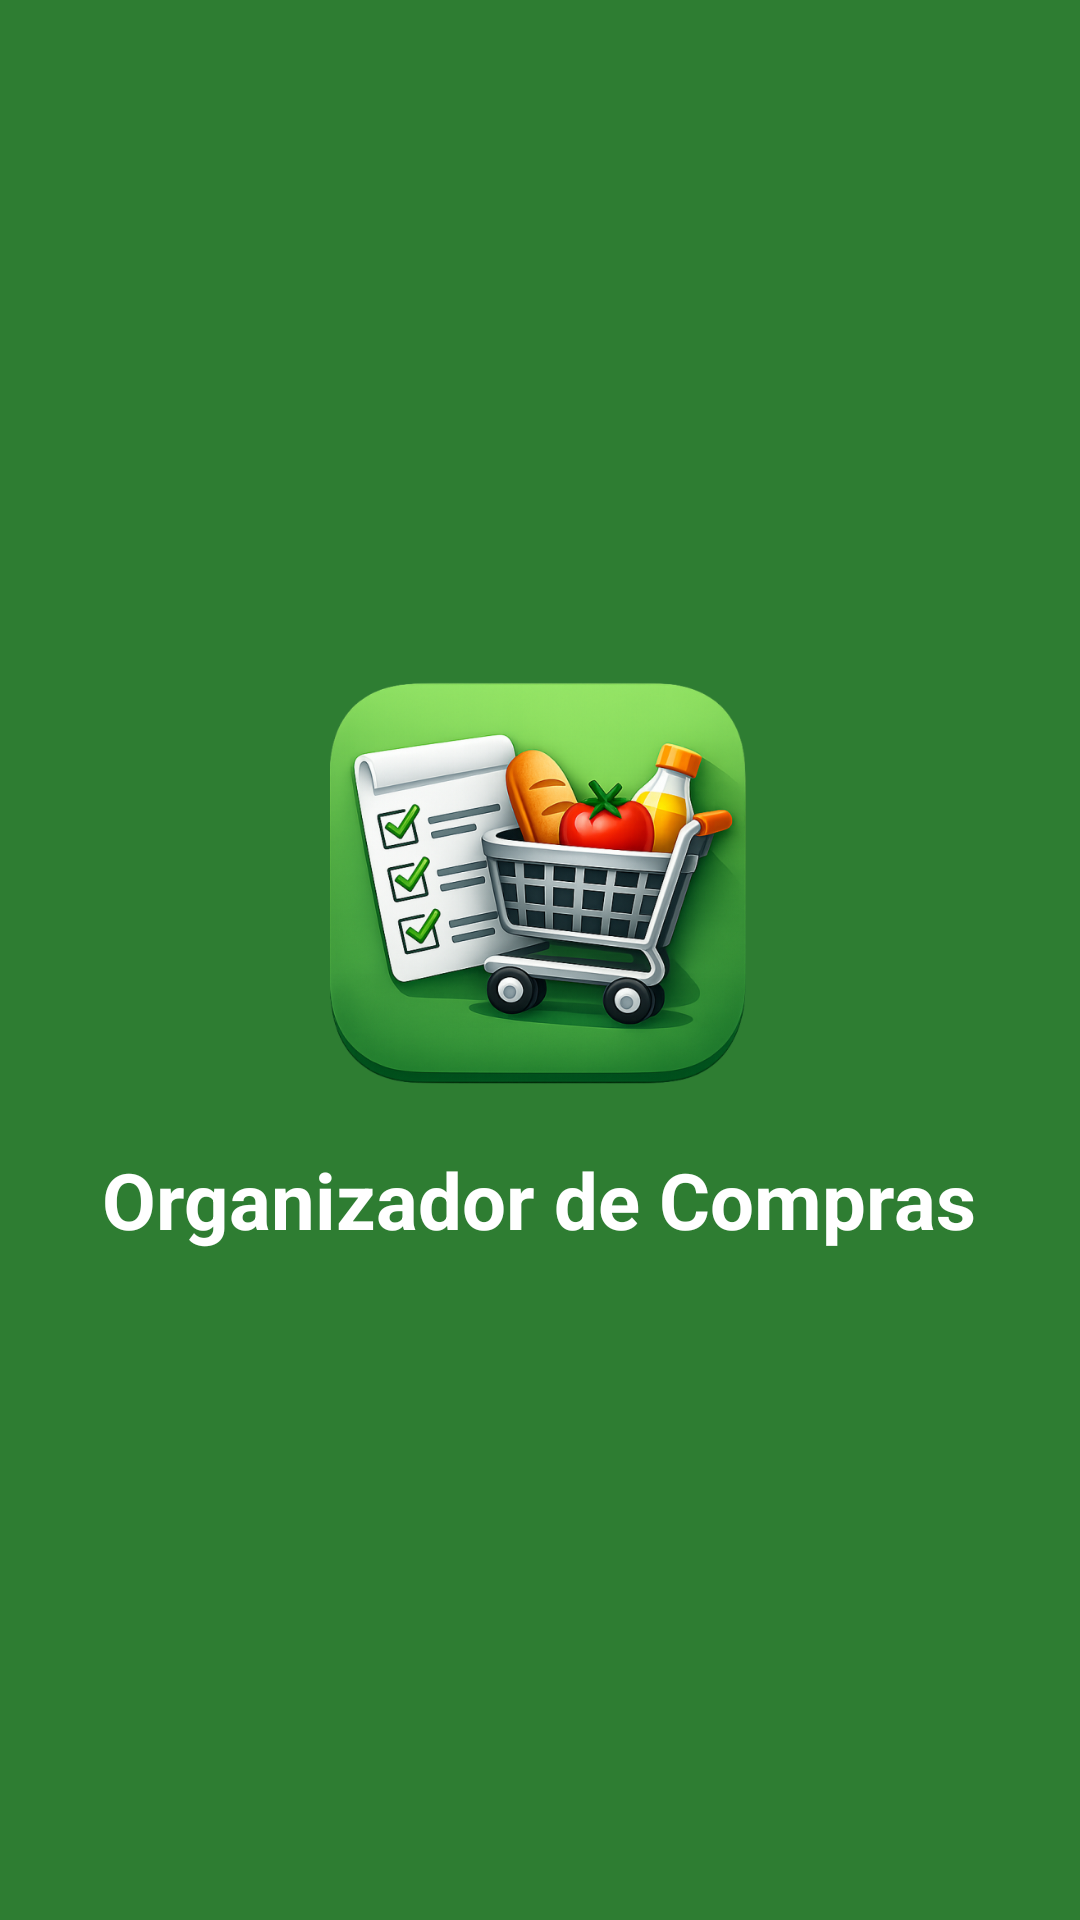

Reconstruct the res/layout file that produces this screen, plus the resources it refers to.
<!-- AndroidManifest.xml: application theme Theme.OrganizadorDeCompras -->
<!-- res/layout/activity_main.xml -->
<?xml version="1.0" encoding="utf-8"?>
<LinearLayout
    xmlns:android="http://schemas.android.com/apk/res/android"
    android:orientation="vertical"
    android:gravity="center"
    android:background="#2E7D32"
    android:layout_width="match_parent"
    android:layout_height="match_parent">

    <ImageView
        android:layout_width="140dp"
        android:layout_height="140dp"
        android:src="@drawable/icone"/>

    <TextView
        android:text="Organizador de Compras"
        android:textColor="@android:color/white"
        android:textSize="26sp"
        android:textStyle="bold"
        android:layout_marginTop="20dp"
        android:layout_width="wrap_content"
        android:layout_height="wrap_content"/>

</LinearLayout>
<!-- resources referenced by this layout -->
<resources>
  <!-- drawable icone: png bitmap (drawable, 643294 bytes) -->
  <style name="Theme.OrganizadorDeCompras" parent="Base.Theme.OrganizadorDeCompras" />
  <style name="Base.Theme.OrganizadorDeCompras" parent="Theme.Material3.DayNight.NoActionBar">
          
          
      </style>
</resources>
